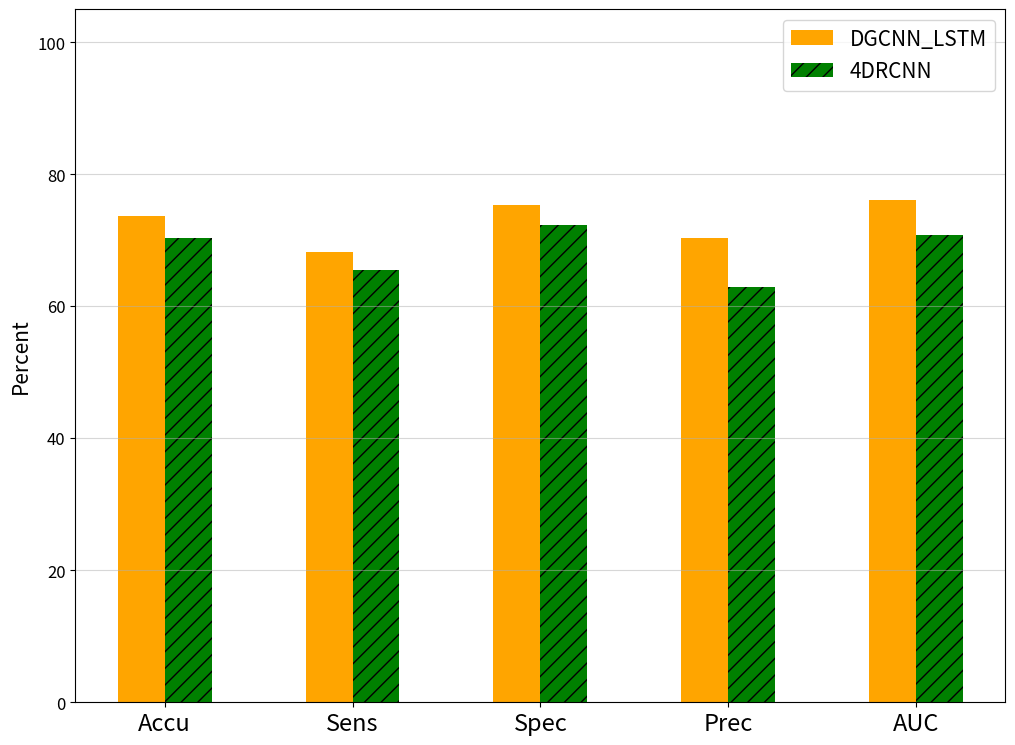

Source code (Python):
import numpy as np
import matplotlib.pyplot as plt

DGCNN_LSTM = [73.65,	68.23,	75.42,	70.29,	76.15]
_4DRCNN = [70.38,	65.44,	72.26,	62.90,	70.85]
xticks = ['Accu', 'Sens', 'Spec', 'Prec', 'AUC']

x, width = np.arange(len(xticks)), 0.25
fig, ax = plt.subplots(1, 1, figsize=(12, 9))
ax.bar(x-width/2, DGCNN_LSTM, width, label='DGCNN_LSTM', color='orange')
ax.bar(x+width/2, _4DRCNN, width, label='4DRCNN', color='g', hatch='//')
ax.set_ylabel(ylabel='Percent', fontsize=15)
# ax.set(ylabel='Percent')
ax.legend(fontsize=15)
plt.xticks(ticks=list(range(len(xticks))), labels=xticks, fontsize=17)
plt.yticks(ticks=[0, 20, 40, 60, 80, 100], fontsize=12)
ax.set_ylim([0, 105])
ax.grid(alpha=0.5, axis='y')

fig.savefig('./diff_models_metrics.png', dpi=300, bbox_inches='tight')
plt.close()
